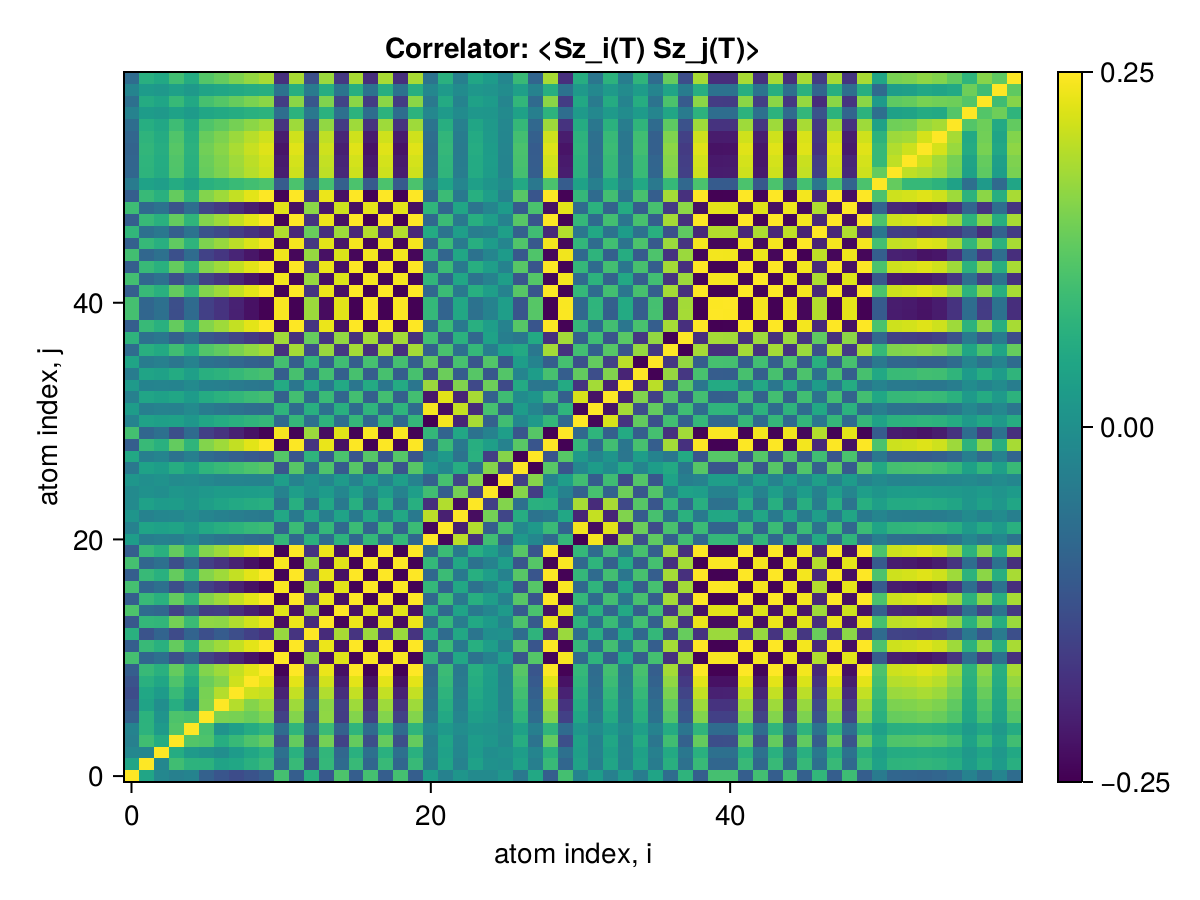

The table this chart was drawn from, first rows:
x1, x2, x3, x4, x5, x6, x7, x8, x9, x10, x11, x12, x13, x14, x15, x16, x17, x18, x19, x20, x21, x22, x23, x24
0.25, 0.04359, -0.0189, -0.03437, -0.02725, -0.09645, -0.1195, -0.136, -0.1225, -0.1019, 0.1019, -0.102, 0.06726, -0.1158, 0.1105, -0.102, 0.1022, -0.102, 0.1016, -0.102, 0.02753, -0.0308, 0.01086, -0.01361
0.04359, 0.25, -0.01944, 0.0967, 0.07245, 0.07103, 0.04003, 0.04722, 0.06646, 0.0869, -0.08635, 0.08695, -0.1235, 0.08216, -0.07672, 0.08695, -0.08638, 0.08695, -0.08648, 0.08695, -0.03829, 0.04191, -0.0289, 0.03474
-0.0189, -0.01944, 0.25, 0.05795, 0.01997, 0.007432, -0.004744, 0.02229, 0.04619, 0.06672, -0.06617, 0.06675, -0.09101, 0.07933, -0.08477, 0.06675, -0.06623, 0.06675, -0.06644, 0.06675, -0.03137, 0.03439, -0.02173, 0.02318
-0.03437, 0.0967, 0.05795, 0.25, 0.116, 0.1101, 0.06057, 0.08741, 0.1112, 0.1315, -0.1284, 0.1316, -0.1372, 0.1451, -0.1505, 0.1316, -0.131, 0.1316, -0.131, 0.1316, -0.03579, 0.04158, -0.01946, 0.02567
-0.02725, 0.07245, 0.01997, 0.116, 0.25, 0.1041, 0.005086, 0.0321, 0.05603, 0.07655, -0.07755, 0.07659, -0.09093, 0.09042, -0.09589, 0.07659, -0.07607, 0.07659, -0.07627, 0.07659, -0.01531, 0.01932, -0.007135, 0.01063
-0.09645, 0.07103, 0.007432, 0.1101, 0.1041, 0.25, 0.1508, 0.1476, 0.1366, 0.157, -0.1548, 0.1571, -0.1299, 0.1669, -0.1611, 0.1571, -0.1564, 0.1571, -0.1562, 0.1571, -0.0457, 0.05107, -0.0232, 0.03004
-0.1195, 0.04003, -0.004744, 0.06057, 0.005086, 0.1508, 0.25, 0.194, 0.1579, 0.1783, -0.1762, 0.1784, -0.1055, 0.1642, -0.1577, 0.1784, -0.1777, 0.1784, -0.1773, 0.1784, -0.05791, 0.06254, -0.03178, 0.04262
-0.136, 0.04722, 0.02229, 0.08741, 0.0321, 0.1476, 0.194, 0.25, 0.2134, 0.2052, -0.2024, 0.2054, -0.1322, 0.1911, -0.1845, 0.2054, -0.2051, 0.2054, -0.2044, 0.2054, -0.06715, 0.0738, -0.03856, 0.0514
-0.1225, 0.06646, 0.04619, 0.1112, 0.05603, 0.1366, 0.1579, 0.2134, 0.25, 0.2293, -0.226, 0.2294, -0.156, 0.2152, -0.2085, 0.2294, -0.2294, 0.2294, -0.2285, 0.2294, -0.07598, 0.0841, -0.04478, 0.05917
-0.1019, 0.0869, 0.06672, 0.1315, 0.07655, 0.157, 0.1783, 0.2052, 0.2293, 0.25, -0.2462, 0.2498, -0.1763, 0.2356, -0.2289, 0.2498, -0.249, 0.2498, -0.2486, 0.2498, -0.08247, 0.09106, -0.04856, 0.06404
0.1019, -0.08635, -0.06617, -0.1284, -0.07755, -0.1548, -0.1762, -0.2024, -0.226, -0.2462, 0.25, -0.2463, 0.1729, -0.2322, 0.2256, -0.2463, 0.2455, -0.2463, 0.2451, -0.2463, 0.08138, -0.08982, 0.04787, -0.06315
-0.102, 0.08695, 0.06675, 0.1316, 0.07659, 0.1571, 0.1784, 0.2054, 0.2294, 0.2498, -0.2463, 0.25, -0.1764, 0.2358, -0.229, 0.25, -0.2491, 0.25, -0.2488, 0.25, -0.08253, 0.09113, -0.04859, 0.06409
0.06726, -0.1235, -0.09101, -0.1372, -0.09093, -0.1299, -0.1055, -0.1322, -0.156, -0.1763, 0.1729, -0.1764, 0.25, -0.1906, 0.185, -0.1764, 0.1756, -0.1764, 0.1755, -0.1764, 0.06932, -0.07682, 0.04821, -0.05622
-0.1158, 0.08216, 0.07933, 0.1451, 0.09042, 0.1669, 0.1642, 0.1911, 0.2152, 0.2356, -0.2322, 0.2358, -0.1906, 0.25, -0.2433, 0.2358, -0.2349, 0.2358, -0.2346, 0.2358, -0.07368, 0.08219, -0.03967, 0.04986
0.1105, -0.07672, -0.08477, -0.1505, -0.09589, -0.1611, -0.1577, -0.1845, -0.2085, -0.2289, 0.2256, -0.229, 0.185, -0.2433, 0.25, -0.229, 0.2282, -0.229, 0.2279, -0.229, 0.07157, -0.08002, 0.03871, -0.04883
-0.102, 0.08695, 0.06675, 0.1316, 0.07659, 0.1571, 0.1784, 0.2054, 0.2294, 0.2498, -0.2463, 0.25, -0.1764, 0.2358, -0.229, 0.25, -0.2491, 0.25, -0.2488, 0.25, -0.08253, 0.09113, -0.04859, 0.06409
0.1022, -0.08638, -0.06623, -0.131, -0.07607, -0.1564, -0.1777, -0.2051, -0.2294, -0.249, 0.2455, -0.2491, 0.1756, -0.2349, 0.2282, -0.2491, 0.25, -0.2491, 0.2479, -0.2491, 0.08244, -0.09103, 0.0487, -0.06418
-0.102, 0.08695, 0.06675, 0.1316, 0.07659, 0.1571, 0.1784, 0.2054, 0.2294, 0.2498, -0.2463, 0.25, -0.1764, 0.2358, -0.229, 0.25, -0.2491, 0.25, -0.2488, 0.25, -0.08253, 0.09113, -0.04859, 0.06409
0.1016, -0.08648, -0.06644, -0.131, -0.07627, -0.1562, -0.1773, -0.2044, -0.2285, -0.2486, 0.2451, -0.2488, 0.1755, -0.2346, 0.2279, -0.2488, 0.2479, -0.2488, 0.25, -0.2488, 0.08199, -0.09056, 0.04822, -0.06368
-0.102, 0.08695, 0.06675, 0.1316, 0.07659, 0.1571, 0.1784, 0.2054, 0.2294, 0.2498, -0.2463, 0.25, -0.1764, 0.2358, -0.229, 0.25, -0.2491, 0.25, -0.2488, 0.25, -0.08253, 0.09113, -0.04859, 0.06409
0.02753, -0.03829, -0.03137, -0.03579, -0.01531, -0.0457, -0.05791, -0.06715, -0.07598, -0.08247, 0.08138, -0.08253, 0.06932, -0.07368, 0.07157, -0.08253, 0.08244, -0.08253, 0.08199, -0.08253, 0.25, -0.2414, 0.1993, -0.1839
-0.0308, 0.04191, 0.03439, 0.04158, 0.01932, 0.05107, 0.06254, 0.0738, 0.0841, 0.09106, -0.08982, 0.09113, -0.07682, 0.08219, -0.08002, 0.09113, -0.09103, 0.09113, -0.09056, 0.09113, -0.2414, 0.25, -0.2075, 0.1922
0.01086, -0.0289, -0.02173, -0.01946, -0.007135, -0.0232, -0.03178, -0.03856, -0.04478, -0.04856, 0.04787, -0.04859, 0.04821, -0.03967, 0.03871, -0.04859, 0.0487, -0.04859, 0.04822, -0.04859, 0.1993, -0.2075, 0.25, -0.2345
-0.01361, 0.03474, 0.02318, 0.02567, 0.01063, 0.03004, 0.04262, 0.0514, 0.05917, 0.06404, -0.06315, 0.06409, -0.05622, 0.04986, -0.04883, 0.06409, -0.06418, 0.06409, -0.06368, 0.06409, -0.1839, 0.1922, -0.2345, 0.25
-0.01219, 0.001501, -0.003379, 0.01162, 0.007076, 0.01751, 0.02487, 0.02584, 0.0268, 0.02921, -0.02881, 0.02923, -0.002434, 0.02334, -0.02176, 0.02923, -0.02884, 0.02923, -0.02908, 0.02923, 0.09718, -0.1028, 0.1452, -0.1567
0.01206, -0.001394, 0.003461, -0.01146, -0.006981, -0.01732, -0.02465, -0.02558, -0.02652, -0.0289, 0.02851, -0.02893, 0.002213, -0.02305, 0.02148, -0.02893, 0.02853, -0.02893, 0.02878, -0.02893, -0.09729, 0.1029, -0.1453, 0.1568
-0.04976, 0.03651, 0.02619, 0.06133, 0.03595, 0.07534, 0.08761, 0.09918, 0.1096, 0.1194, -0.1178, 0.1195, -0.07465, 0.1114, -0.1077, 0.1195, -0.119, 0.1195, -0.1188, 0.1195, 0.01851, -0.01819, 0.06063, -0.06624
0.04956, -0.03635, -0.02607, -0.06108, -0.03581, -0.07504, -0.08726, -0.09878, -0.1092, -0.119, 0.1173, -0.119, 0.07432, -0.111, 0.1072, -0.119, 0.1185, -0.119, 0.1183, -0.119, -0.01865, 0.01834, -0.06064, 0.06625
-0.1016, 0.08657, 0.06643, 0.1311, 0.07629, 0.1565, 0.1777, 0.2045, 0.2285, 0.2488, -0.2454, 0.249, -0.1756, 0.2348, -0.2281, 0.249, -0.2482, 0.249, -0.2478, 0.249, -0.08154, 0.09014, -0.0476, 0.0631
0.1011, -0.08619, -0.06614, -0.1304, -0.07592, -0.1557, -0.1769, -0.2036, -0.2274, -0.2477, 0.2442, -0.2478, 0.1748, -0.2337, 0.227, -0.2478, 0.247, -0.2478, 0.2466, -0.2478, 0.08157, -0.09013, 0.0479, -0.06333
-0.02763, 0.03836, 0.03143, 0.03591, 0.01538, 0.04585, 0.05808, 0.06734, 0.07619, 0.0827, -0.0816, 0.08276, -0.06948, 0.0739, -0.07178, 0.08276, -0.08267, 0.08276, -0.08221, 0.08276, -0.2497, 0.2413, -0.1992, 0.1839
0.02447, -0.0362, -0.02937, -0.03231, -0.01338, -0.04138, -0.05317, -0.06171, -0.06989, -0.07589, 0.07488, -0.07594, 0.06476, -0.06709, 0.06515, -0.07594, 0.07588, -0.07594, 0.07542, -0.07594, 0.2429, -0.2345, 0.2058, -0.1905
-0.03445, 0.04394, 0.03528, 0.04641, 0.02262, 0.05671, 0.06887, 0.08082, 0.09174, 0.09947, -0.0981, 0.09954, -0.08133, 0.08999, -0.08754, 0.09954, -0.0994, 0.09954, -0.09894, 0.09954, -0.2196, 0.2278, -0.1991, 0.1846
0.02069, -0.02659, -0.02464, -0.02716, -0.01297, -0.03261, -0.03671, -0.04391, -0.05057, -0.05473, 0.05399, -0.05477, 0.0516, -0.05303, 0.05181, -0.05477, 0.05477, -0.05477, 0.05444, -0.05477, 0.1752, -0.1834, 0.1549, -0.1404
-0.04183, 0.04182, 0.03521, 0.05546, 0.03105, 0.06507, 0.07232, 0.08495, 0.09622, 0.1045, -0.1031, 0.1046, -0.08394, 0.1004, -0.09795, 0.1046, -0.1044, 0.1046, -0.1041, 0.1046, -0.1297, 0.138, -0.1055, 0.1188
0.04108, -0.04113, -0.03464, -0.05449, -0.0305, -0.06392, -0.07103, -0.08346, -0.09455, -0.1027, 0.1013, -0.1028, 0.08252, -0.0986, 0.09625, -0.1028, 0.1026, -0.1028, 0.1023, -0.1028, 0.128, -0.1363, 0.1039, -0.1172
-0.07464, 0.06572, 0.05204, 0.0968, 0.05596, 0.115, 0.1294, 0.1497, 0.1678, 0.1826, -0.1801, 0.1827, -0.1335, 0.1736, -0.1688, 0.1827, -0.1822, 0.1827, -0.1819, 0.1827, -0.09816, 0.1066, -0.06862, 0.08314
0.07456, -0.06566, -0.05199, -0.0967, -0.05591, -0.1148, -0.1293, -0.1495, -0.1676, -0.1824, 0.1799, -0.1826, 0.1333, -0.1734, 0.1687, -0.1826, 0.182, -0.1826, 0.1817, -0.1826, 0.09804, -0.1065, 0.06853, -0.08305
-0.1018, 0.08682, 0.06665, 0.1314, 0.07646, 0.1568, 0.1781, 0.205, 0.229, 0.2494, -0.2459, 0.2496, -0.1761, 0.2354, -0.2287, 0.2496, -0.2487, 0.2496, -0.2484, 0.2496, -0.08263, 0.09123, -0.04872, 0.06421
0.1018, -0.08682, -0.06665, -0.1314, -0.07646, -0.1568, -0.1781, -0.205, -0.229, -0.2494, 0.2459, -0.2496, 0.1761, -0.2354, 0.2287, -0.2496, 0.2487, -0.2496, 0.2484, -0.2496, 0.08263, -0.09123, 0.04872, -0.06421
0.1016, -0.08659, -0.06645, -0.1311, -0.07629, -0.1565, -0.1777, -0.2046, -0.2285, -0.2488, 0.2454, -0.249, 0.1756, -0.2348, 0.2281, -0.249, 0.2482, -0.249, 0.2478, -0.249, 0.0818, -0.09038, 0.04806, -0.06355
-0.102, 0.08695, 0.06675, 0.1316, 0.07659, 0.1571, 0.1784, 0.2054, 0.2294, 0.2498, -0.2463, 0.25, -0.1764, 0.2358, -0.229, 0.25, -0.2491, 0.25, -0.2488, 0.25, -0.08253, 0.09113, -0.04859, 0.06409
0.09964, -0.0849, -0.06506, -0.1286, -0.07484, -0.1535, -0.1744, -0.2008, -0.2243, -0.2442, 0.2408, -0.2444, 0.1721, -0.2303, 0.2237, -0.2444, 0.2435, -0.2444, 0.2432, -0.2444, 0.07871, -0.0872, 0.0459, -0.06131
-0.102, 0.08695, 0.06675, 0.1316, 0.07659, 0.1571, 0.1784, 0.2054, 0.2294, 0.2498, -0.2463, 0.25, -0.1764, 0.2358, -0.229, 0.25, -0.2491, 0.25, -0.2488, 0.25, -0.08253, 0.09113, -0.04859, 0.06409
0.09894, -0.08424, -0.06483, -0.1276, -0.07431, -0.1523, -0.1727, -0.1989, -0.2222, -0.2419, 0.2386, -0.2421, 0.171, -0.2286, 0.2221, -0.2421, 0.2413, -0.2421, 0.241, -0.2421, 0.0805, -0.08906, 0.04692, -0.06232
-0.09911, 0.08438, 0.06494, 0.1278, 0.07444, 0.1525, 0.173, 0.1992, 0.2226, 0.2423, -0.239, 0.2425, -0.1713, 0.229, -0.2224, 0.2425, -0.2417, 0.2425, -0.2414, 0.2425, -0.08063, 0.08922, -0.04699, 0.06242
0.07948, -0.06693, -0.05114, -0.1022, -0.05959, -0.1222, -0.139, -0.1597, -0.1782, -0.1941, 0.1914, -0.1942, 0.136, -0.1831, 0.1778, -0.1942, 0.1936, -0.1942, 0.1933, -0.1942, 0.05505, -0.06023, 0.02881, -0.03993
-0.102, 0.08695, 0.06674, 0.1316, 0.07659, 0.1571, 0.1784, 0.2054, 0.2294, 0.2498, -0.2463, 0.25, -0.1763, 0.2358, -0.229, 0.25, -0.2491, 0.25, -0.2488, 0.25, -0.08253, 0.09112, -0.04859, 0.06408
0.09449, -0.08044, -0.06189, -0.1219, -0.07096, -0.1454, -0.165, -0.1899, -0.2122, -0.2311, 0.2278, -0.2312, 0.1633, -0.2183, 0.2121, -0.2312, 0.2304, -0.2312, 0.2301, -0.2312, 0.0767, -0.08488, 0.04465, -0.05931
-0.102, 0.08695, 0.06674, 0.1316, 0.07658, 0.1571, 0.1784, 0.2053, 0.2294, 0.2498, -0.2463, 0.25, -0.1763, 0.2358, -0.229, 0.25, -0.2491, 0.25, -0.2488, 0.25, -0.08253, 0.09112, -0.04859, 0.06408
-0.04388, 0.03767, 0.02893, 0.05676, 0.03302, 0.06768, 0.07684, 0.08854, 0.09897, 0.1078, -0.1062, 0.1078, -0.07629, 0.1016, -0.09876, 0.1078, -0.1075, 0.1078, -0.1073, 0.1078, -0.03733, 0.04171, -0.02297, 0.03027
-0.08681, 0.07404, 0.05677, 0.112, 0.06522, 0.1338, 0.152, 0.1749, 0.1954, 0.2128, -0.2098, 0.2129, -0.1501, 0.2007, -0.195, 0.2129, -0.2122, 0.2129, -0.2119, 0.2129, -0.06944, 0.07696, -0.04082, 0.05431
-0.0887, 0.07564, 0.05797, 0.1145, 0.06663, 0.1367, 0.1553, 0.1787, 0.1997, 0.2174, -0.2144, 0.2176, -0.1533, 0.2051, -0.1992, 0.2176, -0.2168, 0.2176, -0.2165, 0.2176, -0.0707, 0.07832, -0.04147, 0.05518
-0.09251, 0.07883, 0.0606, 0.1193, 0.06947, 0.1424, 0.1617, 0.1861, 0.2079, 0.2264, -0.2232, 0.2266, -0.16, 0.2138, -0.2077, 0.2266, -0.2258, 0.2266, -0.2255, 0.2266, -0.07533, 0.08328, -0.04422, 0.05845
-0.08751, 0.07452, 0.05736, 0.1129, 0.06573, 0.1347, 0.1528, 0.1759, 0.1965, 0.214, -0.211, 0.2141, -0.1513, 0.2022, -0.1964, 0.2141, -0.2134, 0.2141, -0.2131, 0.2141, -0.0715, 0.07915, -0.04173, 0.05536
-0.07288, 0.06191, 0.04759, 0.09394, 0.05471, 0.1121, 0.1273, 0.1464, 0.1636, 0.1781, -0.1756, 0.1783, -0.1257, 0.1683, -0.1635, 0.1783, -0.1776, 0.1783, -0.1774, 0.1783, -0.05777, 0.06373, -0.03306, 0.04412
-0.02979, 0.02495, 0.01907, 0.03822, 0.02229, 0.04576, 0.05202, 0.05972, 0.06662, 0.07257, -0.07155, 0.07262, -0.05076, 0.06851, -0.06652, 0.07262, -0.07236, 0.07262, -0.07227, 0.07262, -0.02003, 0.02154, -0.009954, 0.01384
-0.06695, 0.05657, 0.04332, 0.08617, 0.05021, 0.103, 0.117, 0.1345, 0.1502, 0.1636, -0.1613, 0.1637, -0.1149, 0.1544, -0.1499, 0.1637, -0.1631, 0.1637, -0.1629, 0.1637, -0.04898, 0.05374, -0.02659, 0.03621
-0.0261, 0.02195, 0.01687, 0.03353, 0.01955, 0.04009, 0.04548, 0.05226, 0.05834, 0.06354, -0.06265, 0.06358, -0.04469, 0.06008, -0.05835, 0.06358, -0.06336, 0.06358, -0.06328, 0.06358, -0.01904, 0.02066, -0.01002, 0.01363
-0.0757, 0.06438, 0.04943, 0.0976, 0.05682, 0.1165, 0.1323, 0.1523, 0.1701, 0.1852, -0.1826, 0.1853, -0.1307, 0.1749, -0.1699, 0.1853, -0.1847, 0.1853, -0.1844, 0.1853, -0.06015, 0.0663, -0.03478, 0.04617
